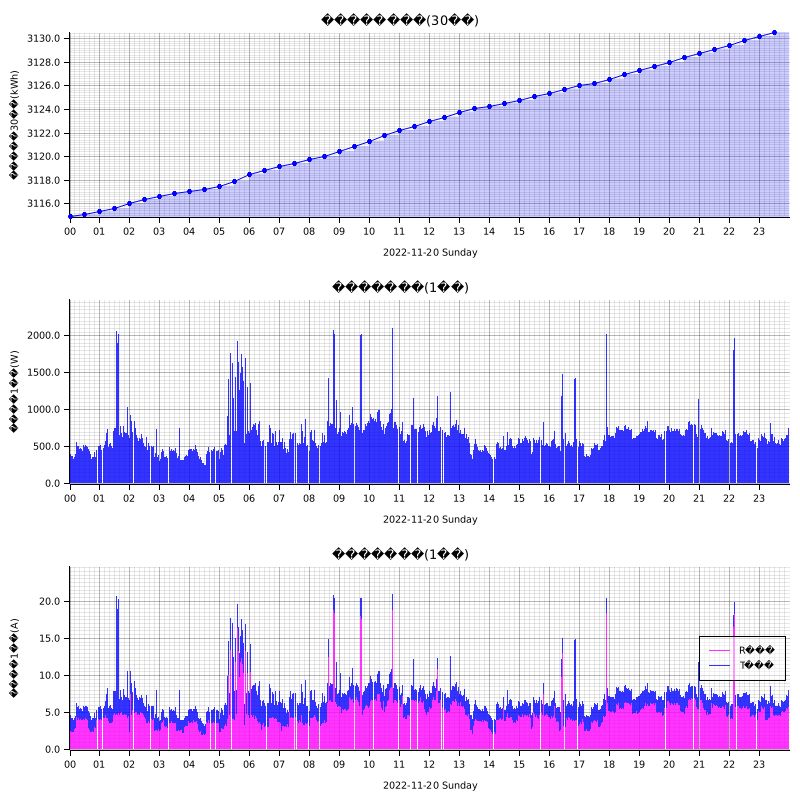

The file beside this chart, header and first rows:
measured_at, sensor_id, message_id, cumlative_kwh, instant_watt, instant_ampere_R, instant_ampere_T
2022-11-20T00:00:00+09:00, smartmeter, , , 356.0, , 
2022-11-20T00:00:00+09:00, smartmeter, , , , 2.3, 1.9
2022-11-20T00:00:00+09:00, smartmeter, , 3115, , , 
2022-11-20T00:01:00+09:00, smartmeter, , , 384.0, , 
2022-11-20T00:01:00+09:00, smartmeter, , , , 2.5, 1.9
2022-11-20T00:02:00+09:00, smartmeter, , , 396.0, , 
2022-11-20T00:02:00+09:00, smartmeter, , , , 2.5, 2.1
2022-11-20T00:03:00+09:00, smartmeter, , , 368.0, , 
2022-11-20T00:03:00+09:00, smartmeter, , , , 2.3, 2.0
2022-11-20T00:04:00+09:00, smartmeter, , , 368.0, , 
2022-11-20T00:04:00+09:00, smartmeter, , , , 2.3, 2.0
2022-11-20T00:05:00+09:00, smartmeter, , , 368.0, , 
2022-11-20T00:05:00+09:00, smartmeter, , , , 2.3, 2.0
2022-11-20T00:06:00+09:00, smartmeter, , , 372.0, , 
2022-11-20T00:06:00+09:00, smartmeter, , , , 2.4, 1.9
2022-11-20T00:07:00+09:00, smartmeter, , , 388.0, , 
2022-11-20T00:07:00+09:00, smartmeter, , , , 2.5, 2.0
2022-11-20T00:08:00+09:00, smartmeter, , , 332.0, , 
2022-11-20T00:08:00+09:00, smartmeter, , , , 2.4, 1.6
2022-11-20T00:09:00+09:00, smartmeter, , , 380.0, , 
2022-11-20T00:09:00+09:00, smartmeter, , , , 3.0, 1.5
2022-11-20T00:10:00+09:00, smartmeter, , , 360.0, , 
2022-11-20T00:10:00+09:00, smartmeter, , , , 2.8, 1.5
2022-11-20T00:12:00+09:00, smartmeter, , , 392.0, , 
2022-11-20T00:12:00+09:00, smartmeter, , , , 2.9, 1.6
2022-11-20T00:13:00+09:00, smartmeter, , , 408.0, , 
2022-11-20T00:13:00+09:00, smartmeter, , , , 3.0, 1.7
2022-11-20T00:14:00+09:00, smartmeter, , , 564.0, , 
2022-11-20T00:14:00+09:00, smartmeter, , , , 4.4, 1.9
2022-11-20T00:15:00+09:00, smartmeter, , , 508.0, , 
2022-11-20T00:15:00+09:00, smartmeter, , , , 3.8, 1.9
2022-11-20T00:16:00+09:00, smartmeter, , , 504.0, , 
2022-11-20T00:16:00+09:00, smartmeter, , , , 3.9, 1.8
2022-11-20T00:18:00+09:00, smartmeter, , , 512.0, , 
2022-11-20T00:18:00+09:00, smartmeter, , , , 4.2, 1.6
2022-11-20T00:19:00+09:00, smartmeter, , , 460.0, , 
2022-11-20T00:19:00+09:00, smartmeter, , , , 4.1, 1.3
2022-11-20T00:20:00+09:00, smartmeter, , , 460.0, , 
2022-11-20T00:20:00+09:00, smartmeter, , , , 4.0, 1.4
2022-11-20T00:21:00+09:00, smartmeter, , , 460.0, , 
2022-11-20T00:21:00+09:00, smartmeter, , , , 4.0, 1.4
2022-11-20T00:22:00+09:00, smartmeter, , , 480.0, , 
2022-11-20T00:22:00+09:00, smartmeter, , , , 4.1, 1.5
2022-11-20T00:23:00+09:00, smartmeter, , , 484.0, , 
2022-11-20T00:23:00+09:00, smartmeter, , , , 4.1, 1.5
2022-11-20T00:24:00+09:00, smartmeter, , , 468.0, , 
2022-11-20T00:24:00+09:00, smartmeter, , , , 3.9, 1.5
2022-11-20T00:25:00+09:00, smartmeter, , , 456.0, , 
2022-11-20T00:25:00+09:00, smartmeter, , , , 3.9, 1.4
2022-11-20T00:26:00+09:00, smartmeter, , , 444.0, , 
2022-11-20T00:26:00+09:00, smartmeter, , , , 3.9, 1.3
2022-11-20T00:27:00+09:00, smartmeter, , , 520.0, , 
2022-11-20T00:27:00+09:00, smartmeter, , , , 4.0, 1.8
2022-11-20T00:28:00+09:00, smartmeter, , , 524.0, , 
2022-11-20T00:28:00+09:00, smartmeter, , , , 4.1, 1.8
2022-11-20T00:29:00+09:00, smartmeter, , , 488.0, , 
2022-11-20T00:29:00+09:00, smartmeter, , , , 3.9, 1.8
2022-11-20T00:30:00+09:00, smartmeter, , , 496.0, , 
2022-11-20T00:30:00+09:00, smartmeter, , , , 3.9, 1.8
2022-11-20T00:30:00+09:00, smartmeter, , 3115, , , 
... 2,738 more rows
